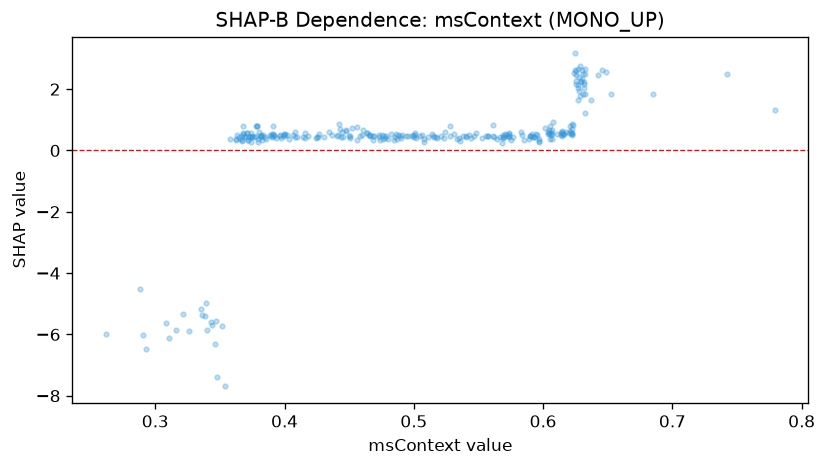

The file beside this chart, header and first rows:
feature_value, shap_value
0.5702, 0.5411
0.4505, 0.4581
0.4478, 0.6793
0.4342, 0.6131
0.4737, 0.3482
0.5312, 0.5425
0.2903, -6.006
0.4602, 0.5019
0.3655, 0.3586
0.3795, 0.3816
0.5077, 0.2683
0.5357, 0.2949
0.486, 0.5287
0.5332, 0.381
0.4652, 0.4933
0.4995, 0.4922
0.5065, 0.5163
0.5045, 0.4631
0.538, 0.4875
0.6212, 0.56
0.5573, 0.486
0.3695, 0.4847
0.595, 0.4947
0.5142, 0.5453
0.5932, 0.4521
0.3832, 0.5043
0.3817, 0.5094
0.553, 0.4204
0.615, 0.6443
0.6058, 0.5007
0.6065, 0.5386
0.3887, 0.5092
0.597, 0.2962
0.375, 0.451
0.568, 0.2536
0.594, 0.4296
0.3677, 0.5306
0.4897, 0.3914
0.6317, 2.222
0.3805, 0.6109
0.4017, 0.491
0.473, 0.4931
0.3738, 0.2714
0.605, 0.3584
0.6252, 2.271
0.4695, 0.4805
0.4665, 0.4846
0.622, 0.5182
0.4428, 0.6885
0.6248, 3.164
0.3783, 0.8061
0.442, 0.8572
0.6267, 2.126
0.5182, 0.4028
0.561, 0.8327
0.4557, 0.7728
0.4798, 0.3806
0.6208, 0.8112
0.6292, 2.261
0.6068, 0.3747
... 222 more rows
